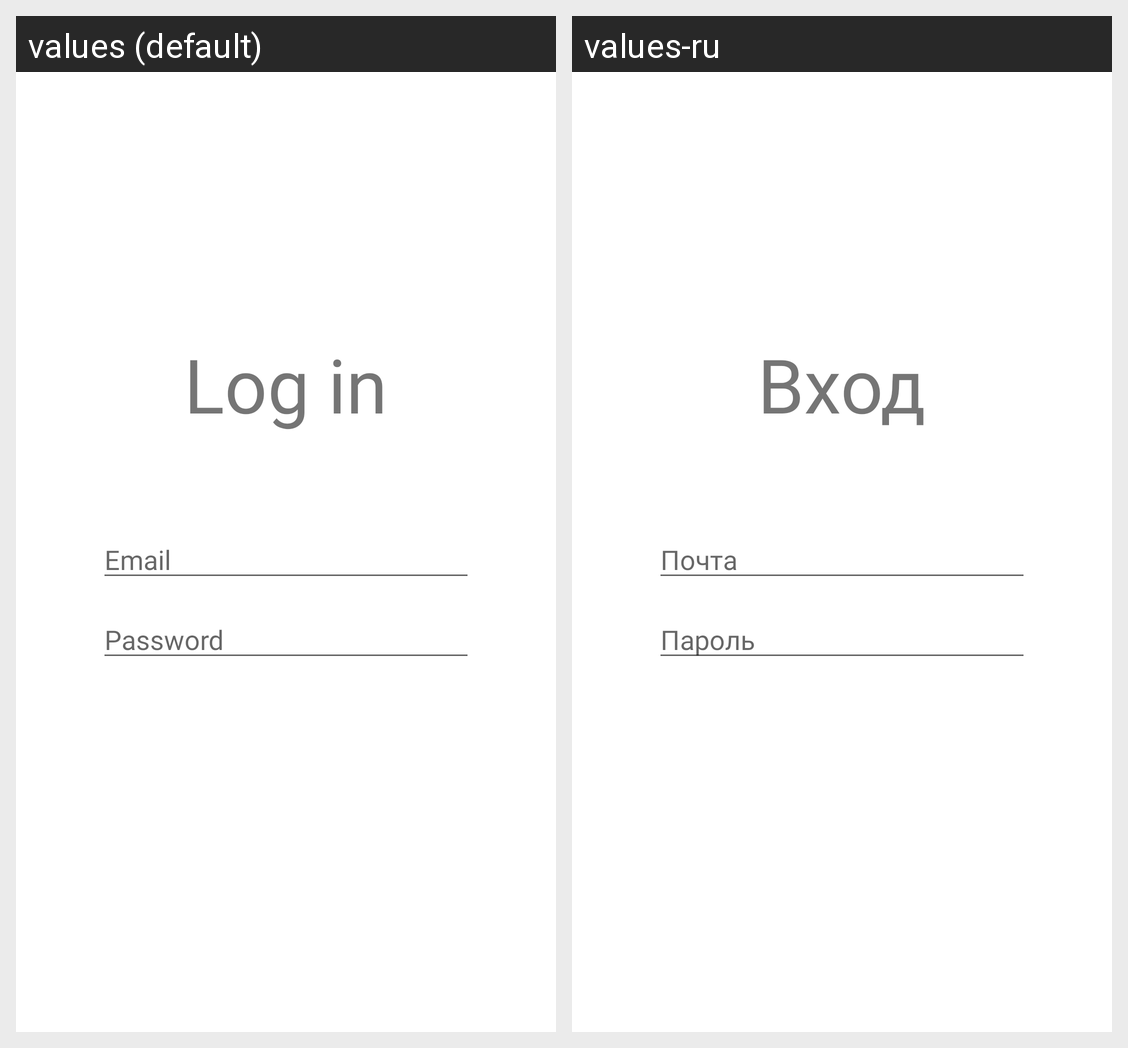

For this localized Android screen grid, give each drawn string resource with its value in every locale shown.
Android screen res/layout/fragment_login.xml rendered under 2 locales, left to right: values (default), values-ru. Device: Nexus 5 (rendered at 1080×1920; each locale shown at half size, 540×960, under a caption strip naming it); theme Theme.Reviewzor.
Strings drawn on this screen, with the default value and each locale's value (text and hints the layout hard-codes, and strings that could not be matched under every locale, appear in the picture but are not listed):

login_title
  values: Log in
  values-ru: Вход

email
  values: Email
  values-ru: Почта

password
  values: Password
  values-ru: Пароль
